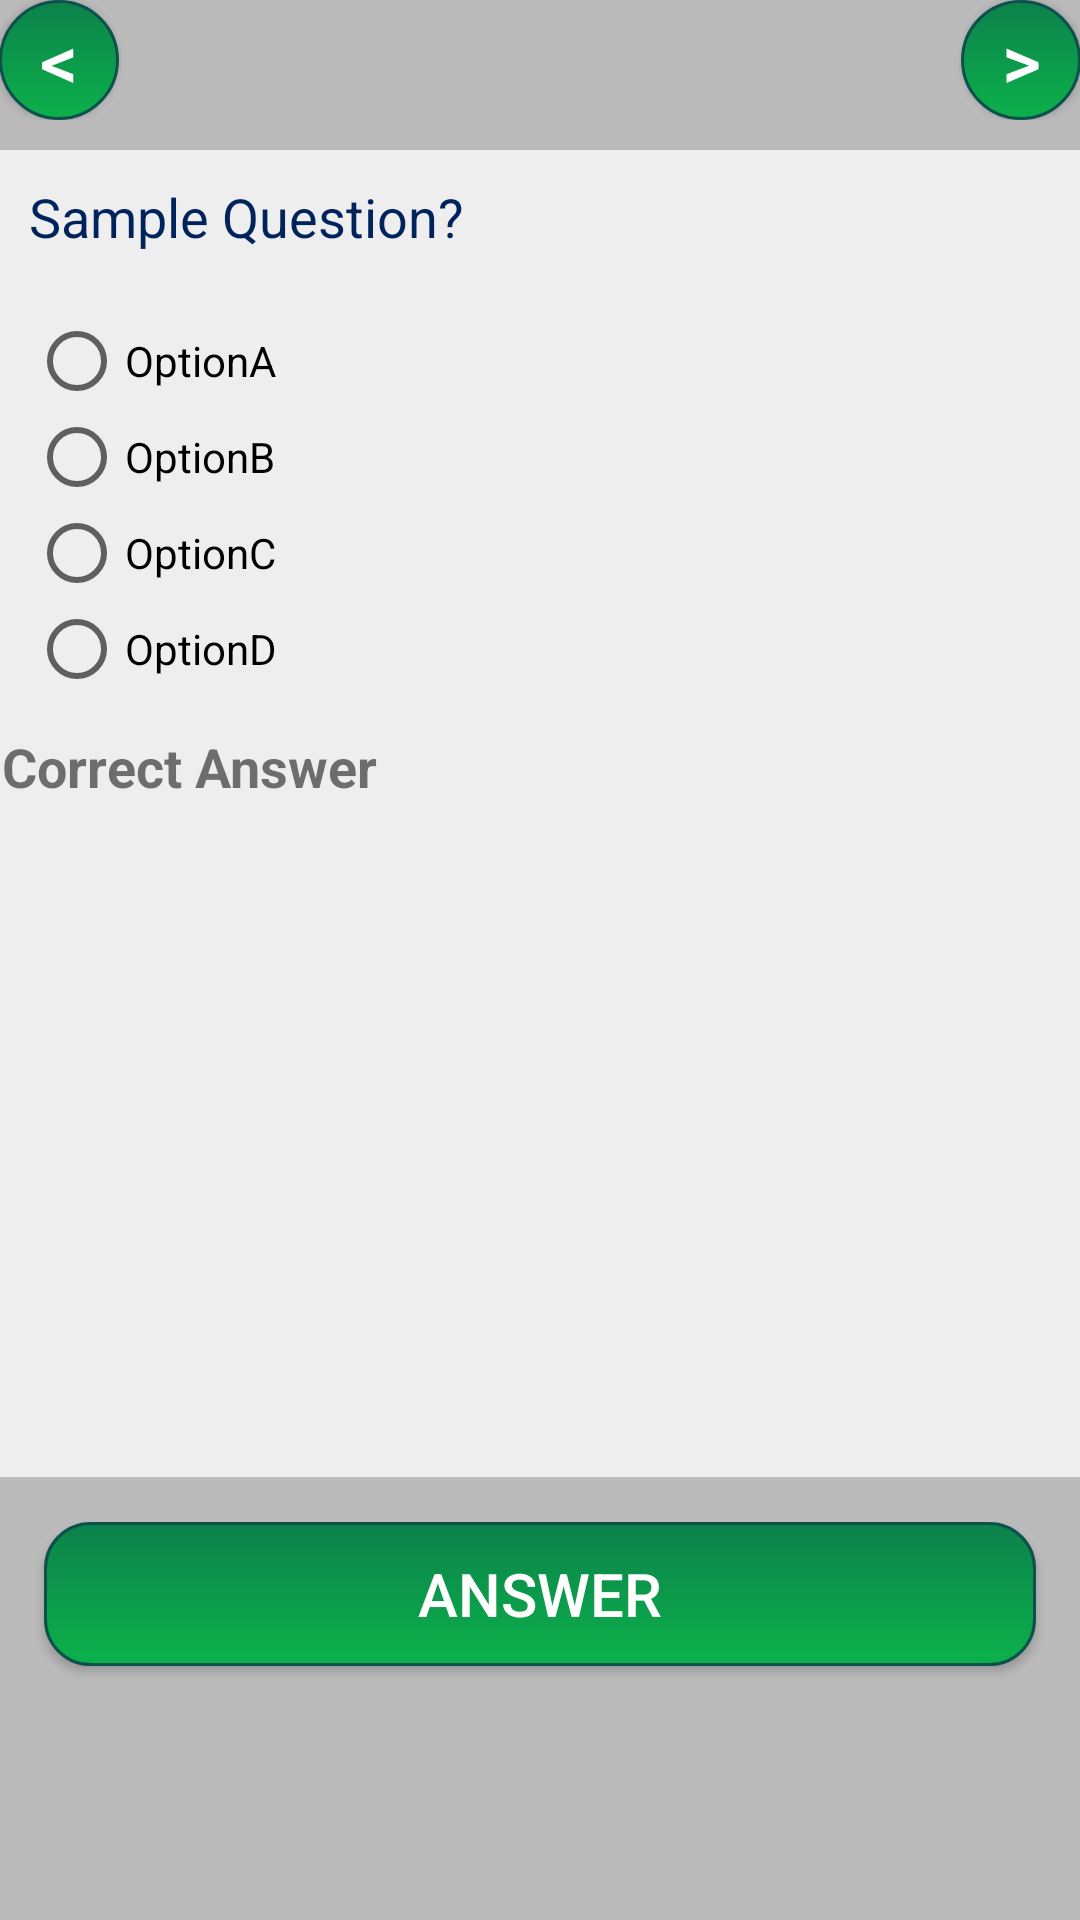

The Android layout XML behind this screen, and the referenced resources:
<!-- AndroidManifest.xml: application theme AppTheme -->
<!-- res/layout/activity_question.xml -->
<?xml version="1.0" encoding="utf-8"?>
<LinearLayout xmlns:android="http://schemas.android.com/apk/res/android"
    xmlns:tools="http://schemas.android.com/tools"
    android:id="@+id/activity_question"
    android:layout_width="match_parent"
    android:layout_height="match_parent"
    android:background="#bbb"
    android:orientation="vertical"

    android:paddingBottom="@dimen/activity_vertical_margin"
    android:paddingLeft="@dimen/activity_horizontal_margin"
    android:paddingRight="@dimen/activity_horizontal_margin"
    android:paddingTop="@dimen/activity_vertical_margin"
    tools:context="com.example.arafat.skilltest.QuestionActivity">

    <RelativeLayout
        android:id="@+id/nextLayout"
        android:layout_width="match_parent"
        android:layout_height="wrap_content"
        android:layout_marginBottom="10dp"
        android:orientation="horizontal">

        <Button
            android:id="@+id/prvButton"
            android:layout_width="40dp"
            android:layout_height="40dp"
            android:layout_alignParentLeft="true"
            android:background="@drawable/button_circle"
            android:textColor="#fff"
            android:textSize="25dp"
            android:text="@string/prev_button"
            android:onClick="navigationButtonOnClick" />

        <TextView
            android:id="@+id/headingQuestionStatus"
            android:layout_width="wrap_content"
            android:layout_height="wrap_content"
            android:layout_centerInParent="true"
            android:gravity="center"
            android:textColor="#aa1414"
            android:textSize="20dp" />

        <Button
            android:id="@+id/nextButton"
            android:layout_width="40dp"
            android:layout_height="40dp"
            android:textSize="25dp"
            android:layout_alignParentRight="true"
            android:background="@drawable/button_circle"
            android:textColor="#fff"
            android:gravity="center_horizontal|center_vertical"
            android:text="@string/next_button"
            android:onClick="navigationButtonOnClick" />
    </RelativeLayout>

    <LinearLayout
        android:layout_width="match_parent"
        android:layout_height="0dp"
        android:layout_weight="3"
        android:orientation="horizontal">

        <ScrollView
            android:layout_width="match_parent"
            android:layout_height="match_parent"
            android:fillViewport="true"
            android:fadeScrollbars="false">

            <LinearLayout
                android:layout_width="match_parent"
                android:layout_height="match_parent"

                android:background="#eee"
                android:orientation="vertical">

                <TextView
                    android:id="@+id/questionTextView"
                    android:layout_width="match_parent"
                    android:layout_height="wrap_content"
                    android:layout_margin="10dp"
                    android:text="Sample Question?"
                    android:textColor="#00235b"
                    android:textSize="18dp" />

                <RadioGroup
                    android:id="@+id/radioGroup"
                    android:layout_width="match_parent"
                    android:layout_height="wrap_content"
                    android:layout_margin="10dp"
                    android:orientation="vertical">

                    <RadioButton
                        android:id="@+id/optionARadioButton"
                        android:layout_width="wrap_content"
                        android:layout_height="wrap_content"
                        android:text="OptionA" />

                    <RadioButton
                        android:id="@+id/optionBRadioButton"
                        android:layout_width="wrap_content"
                        android:layout_height="wrap_content"
                        android:text="OptionB" />

                    <RadioButton
                        android:id="@+id/optionCRadioButton"
                        android:layout_width="wrap_content"
                        android:layout_height="wrap_content"
                        android:text="OptionC" />

                    <RadioButton
                        android:id="@+id/optionDRadioButton"
                        android:layout_width="wrap_content"
                        android:layout_height="wrap_content"
                        android:text="OptionD" />
                </RadioGroup>

                <TextView
                    android:id="@+id/correctAnsTextView"
                    android:layout_width="match_parent"
                    android:layout_height="wrap_content"
                    android:layout_margin="1dp"
                    android:text="Correct Answer"
                    android:textSize="18dp"
                    android:textStyle="bold" />
            </LinearLayout>
        </ScrollView>
    </LinearLayout>

    <LinearLayout
        android:id="@+id/checkLayout"
        android:layout_width="match_parent"
        android:layout_height="0dp"
        android:layout_weight="1"
        android:orientation="vertical">

            <Button
                android:id="@+id/checkButton"
                android:layout_width="match_parent"
                android:layout_height="wrap_content"
                android:layout_margin="15dp"
                android:background="@drawable/button_rectangale"
                android:onClick="checkButtonOnClick"
                android:text="Answer"
                android:textSize="20dp"
                android:textColor="#fff" />
    </LinearLayout>


</LinearLayout>
<!-- resources referenced by this layout -->
<resources>
  <!-- drawable button_circle (drawable) -->
  <?xml version="1.0" encoding="utf-8"?>
  <selector xmlns:android="http://schemas.android.com/apk/res/android" >
   <item android:state_pressed="true" >
       <shape android:shape="oval"  >
           <corners android:radius="15dip" />
           <stroke android:width="1dip" android:color="#091739" />
           <gradient android:angle="-90" android:startColor="#095739" android:endColor="#098739"  />
       </shape>
   </item>
  <item android:state_focused="true">
       <shape android:shape="oval"  >
           <corners android:radius="15dip" />
           <stroke android:width="1dip" android:color="#15a26c" />
           <solid android:color="#15a26c"/>
       </shape>
   </item>  
  <item >
      <shape android:shape="oval"  >
           <corners android:radius="15dip" />
           <stroke android:width="1dip" android:color="#0C514B" />
           <gradient android:angle="-90" android:startColor="#0C814B" android:endColor="#0CB14B" />
       </shape>
   </item>
  </selector>
  <!-- drawable button_rectangale (drawable) -->
  <?xml version="1.0" encoding="utf-8"?>
  <selector xmlns:android="http://schemas.android.com/apk/res/android">
      <item android:state_pressed="true">
          <shape android:shape="rectangle">
              <corners android:radius="15dip" />
              <stroke android:width="1dip" android:color="#091739" />
              <gradient android:angle="-90" android:endColor="#098739" android:startColor="#095739" />
          </shape>
      </item>
      <item android:state_focused="true">
          <shape android:shape="rectangle">
              <corners android:radius="15dip" />
              <stroke android:width="1dip" android:color="#15a26c" />
              <solid android:color="#15a26c" />
          </shape>
      </item>
      <item android:state_enabled="false">
          <shape android:shape="rectangle">
              <corners android:radius="15dip" />
              <stroke android:width="1dip" android:color="#15a26c" />
              <solid android:color="#70a88e" />
          </shape>
      </item>
      <item>
          <shape android:shape="rectangle">
              <corners android:radius="15dip" />
              <stroke android:width="1dip" android:color="#0C514B" />
              <gradient android:angle="-90" android:endColor="#0CB14B" android:startColor="#0C814B" />
          </shape>
      </item>
  </selector>
  <string name="next_button">&gt;</string>
  <string name="prev_button">&lt;</string>
  <style name="AppTheme" parent="Theme.AppCompat.Light.DarkActionBar">
          
          <item name="colorPrimary">@color/colorPrimary</item>
          <item name="colorPrimaryDark">@color/colorPrimaryDark</item>
          <item name="colorAccent">@color/colorAccent</item>
      </style>
  <color name="colorPrimary">#3F51B5</color>
  <color name="colorPrimaryDark">#303F9F</color>
  <color name="colorAccent">#0CB14B</color>
</resources>
